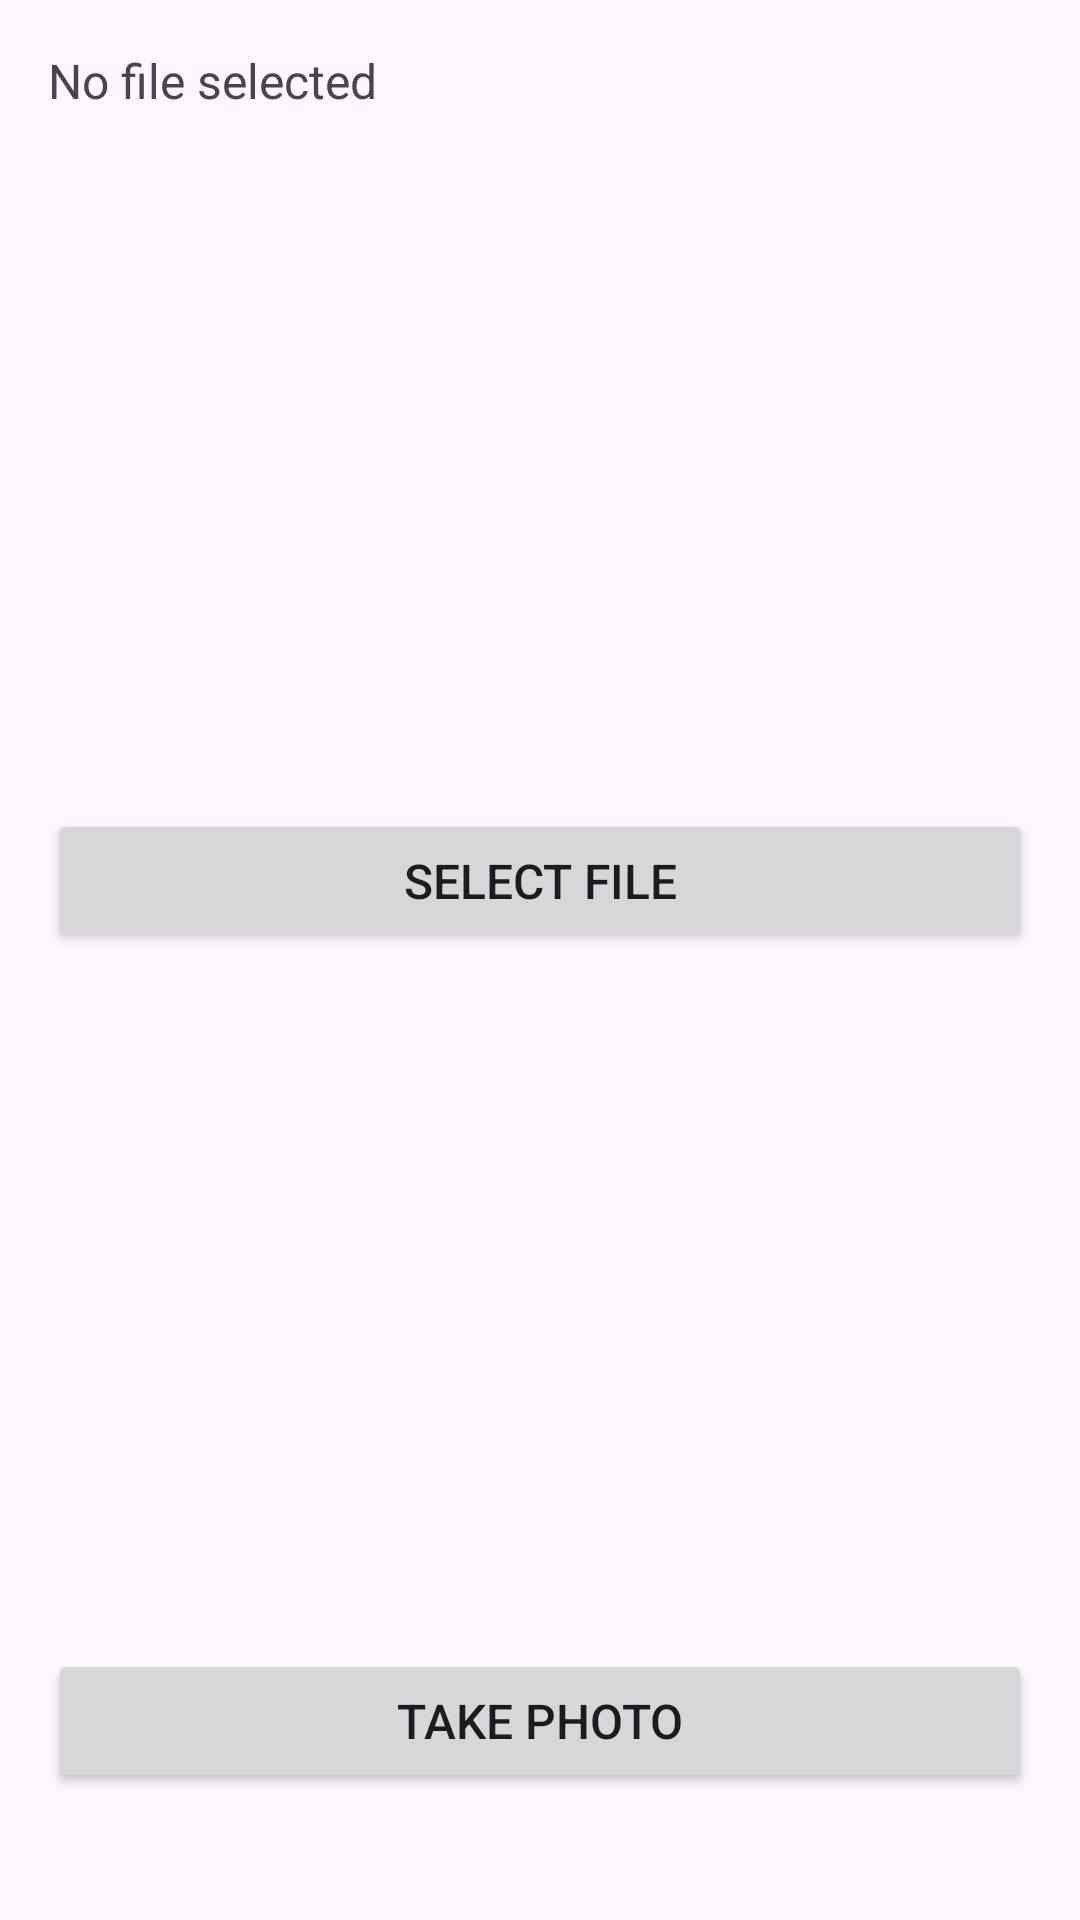

Here is an Android app screen rendered from its layout file. Give the layout XML and the strings, colors and styles it references.
<!-- AndroidManifest.xml: application theme Theme.PinjamSejuta -->
<!-- res/layout/activity_update_profile.xml -->
<?xml version="1.0" encoding="utf-8"?>
<layout xmlns:android="http://schemas.android.com/apk/res/android">

    <LinearLayout
        android:layout_width="match_parent"
        android:layout_height="match_parent"
        android:orientation="vertical"
        android:padding="16dp">

        <TextView
            android:id="@+id/txtFileName"
            android:layout_width="wrap_content"
            android:layout_height="wrap_content"
            android:layout_marginBottom="16dp"
            android:text="No file selected"
            android:textSize="16sp" />

        <ImageView
            android:id="@+id/imgPreview"
            android:layout_width="match_parent"
            android:layout_height="200dp"
            android:layout_marginBottom="16dp"
            android:contentDescription="Image Foto"
            android:scaleType="centerCrop" />

        <Button
            android:id="@+id/btnSelectFile"
            android:layout_width="match_parent"
            android:layout_height="wrap_content"
            android:layout_marginBottom="16dp"
            android:text="Select File"
            android:textSize="16sp" />

        
        
        <ImageView
            android:id="@+id/imgPreview2"
            android:layout_width="match_parent"
            android:layout_height="200dp"
            android:layout_marginBottom="16dp"
            android:contentDescription="Image Foto"
            android:scaleType="centerCrop" />

        <Button
            android:id="@+id/btnCaptureCamera"
            android:layout_width="match_parent"
            android:layout_height="wrap_content"
            android:layout_marginBottom="16dp"
            android:text="Take Photo"
            android:textSize="16sp" />

        <Button
            android:id="@+id/btnUpload"
            android:layout_width="match_parent"
            android:layout_height="wrap_content"
            android:layout_marginBottom="16dp"
            android:enabled="false"
            android:text="Upload File"
            android:textSize="16sp" />
    </LinearLayout>
</layout>
<!-- resources referenced by this layout -->
<resources>
  <style name="Theme.PinjamSejuta" parent="Theme.MaterialComponents.DayNight.DarkActionBar">
          
          <item name="colorPrimary">@color/purple_500</item>
          <item name="colorPrimaryVariant">@color/purple_700</item>
          <item name="colorOnPrimary">@color/white</item>
          
          <item name="colorSecondary">@color/teal_200</item>
          <item name="colorSecondaryVariant">@color/teal_700</item>
          <item name="colorOnSecondary">@color/black</item>
          
          <item name="android:statusBarColor">?attr/colorPrimaryVariant</item>
      </style>
  <color name="purple_500">#FF6200EE</color>
  <color name="purple_700">#FF3700B3</color>
  <color name="white">#FFFFFFFF</color>
  <color name="teal_200">#FF03DAC5</color>
  <color name="teal_700">#FF018786</color>
  <color name="black">#FF000000</color>
</resources>
